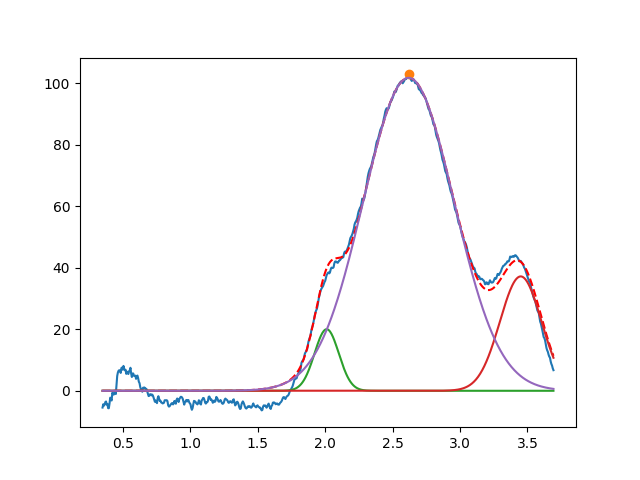

The table this chart was drawn from, first rows:
2.011402668546797390e+00, 2.000000000000000355e+01, 2.118327930970065331e-01, 9.999999999999998890e-01
3.450000000000000622e+00, 3.716073031719787423e+01, 3.628483965774159103e-01, 9.999999999999998890e-01
2.619107590488840565e+00, 1.016976806273016507e+02, 7.912859869734530927e-01, 9.999999999999998890e-01
